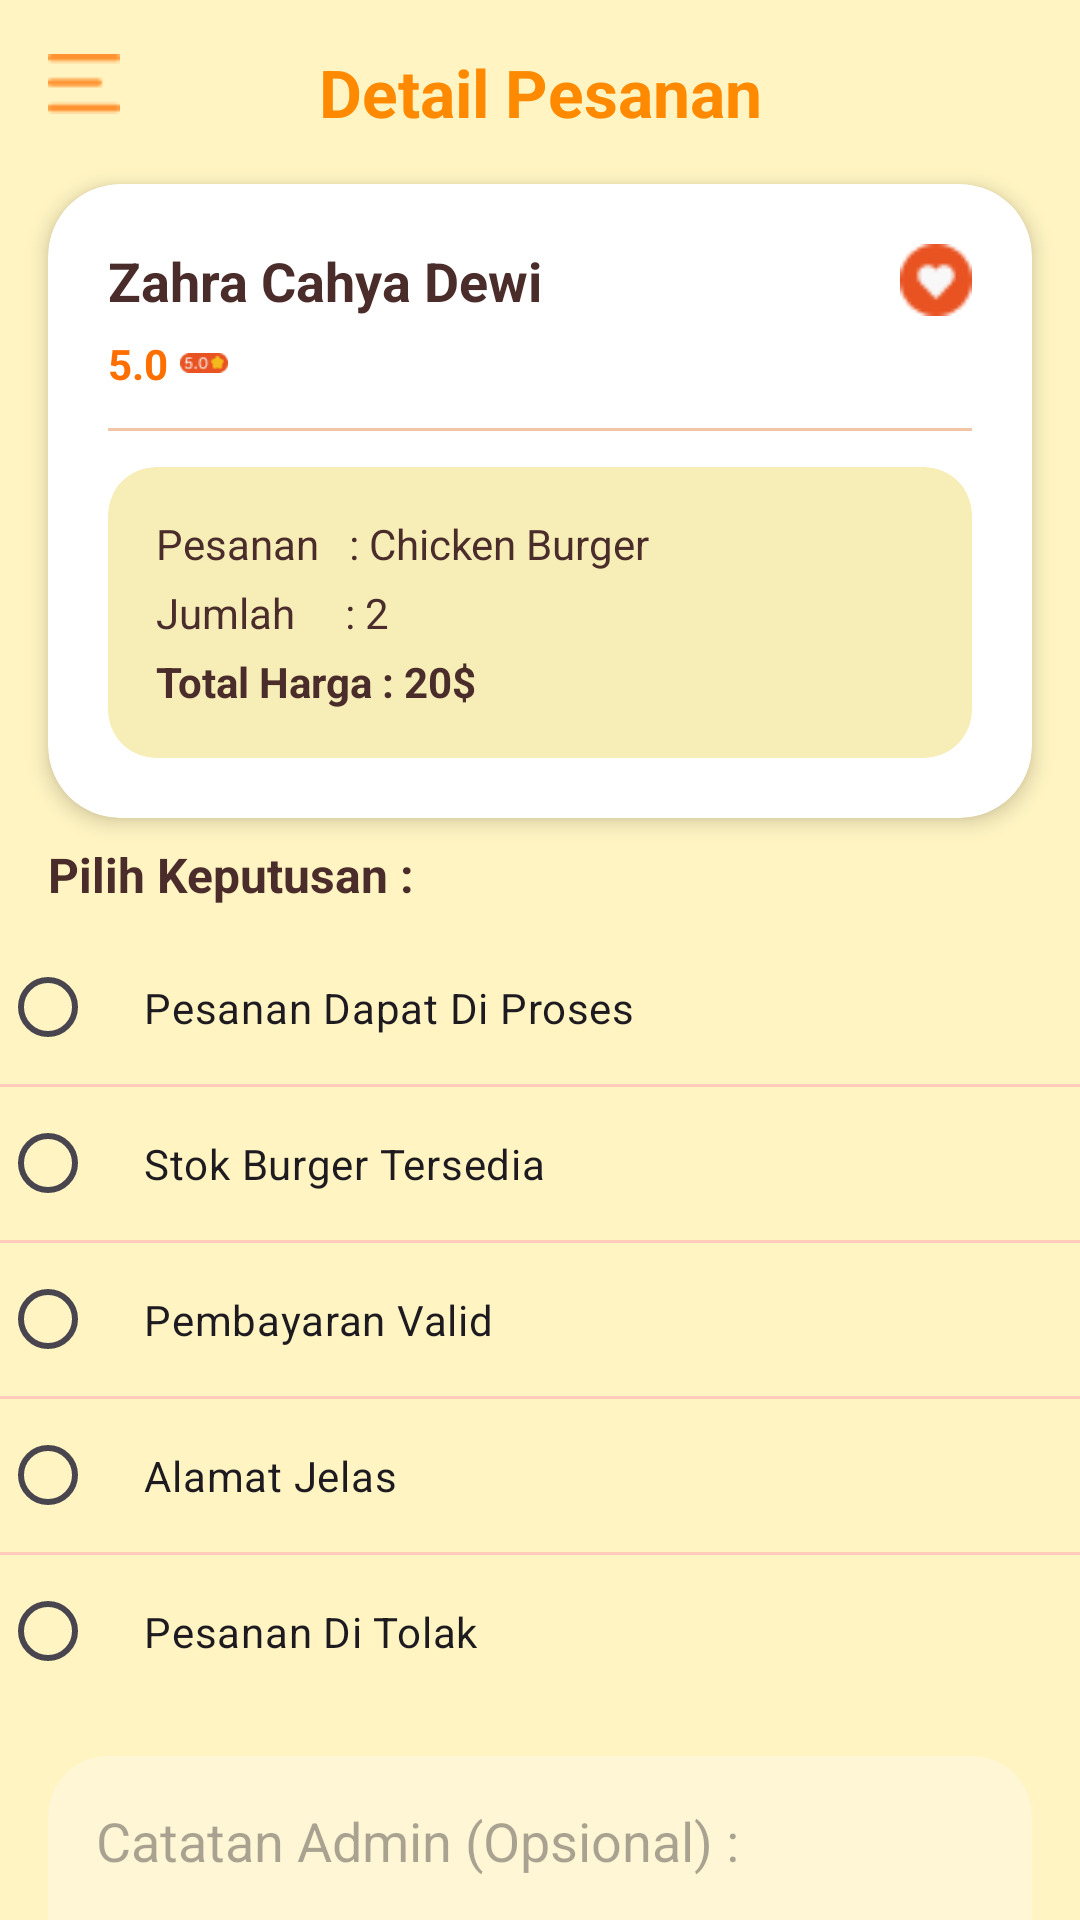

Android layout source for this screen:
<!-- AndroidManifest.xml: application theme Theme.BurgerKotlin -->
<!-- res/layout/activity_detail_message.xml -->
<?xml version="1.0" encoding="utf-8"?>
<androidx.constraintlayout.widget.ConstraintLayout
    xmlns:android="http://schemas.android.com/apk/res/android"
    xmlns:app="http://schemas.android.com/apk/res-auto"
    android:layout_width="match_parent"
    android:layout_height="match_parent"
    android:background="#FFF4C2">

    
    <ImageView
        android:id="@+id/icMenu"
        android:layout_width="24dp"
        android:layout_height="24dp"
        android:layout_marginStart="16dp"
        android:layout_marginTop="16dp"
        android:src="@drawable/ic_bar"
        app:layout_constraintStart_toStartOf="parent"
        app:layout_constraintTop_toTopOf="parent"/>

    
    <TextView
        android:id="@+id/tvTitle"
        android:layout_width="wrap_content"
        android:layout_height="wrap_content"
        android:text="Detail Pesanan"
        android:textSize="22sp"
        android:textStyle="bold"
        android:textColor="#FF8A00"
        android:layout_marginTop="16dp"
        app:layout_constraintTop_toTopOf="parent"
        app:layout_constraintStart_toStartOf="parent"
        app:layout_constraintEnd_toEndOf="parent"/>

    
    <androidx.cardview.widget.CardView
        android:id="@+id/cardDetail"
        android:layout_width="0dp"
        android:layout_height="wrap_content"
        android:layout_margin="16dp"
        app:cardCornerRadius="24dp"
        app:cardElevation="4dp"
        app:layout_constraintTop_toBottomOf="@id/tvTitle"
        app:layout_constraintStart_toStartOf="parent"
        app:layout_constraintEnd_toEndOf="parent">

        <LinearLayout
            android:layout_width="match_parent"
            android:layout_height="wrap_content"
            android:orientation="vertical"
            android:padding="20dp">

            
            <LinearLayout
                android:layout_width="match_parent"
                android:layout_height="wrap_content"
                android:orientation="horizontal"
                android:gravity="center_vertical">

                <TextView
                    android:layout_width="0dp"
                    android:layout_height="wrap_content"
                    android:layout_weight="1"
                    android:text="Zahra Cahya Dewi"
                    android:textSize="18sp"
                    android:textStyle="bold"
                    android:textColor="#4A2C2A"/>

                <ImageView
                    android:layout_width="24dp"
                    android:layout_height="24dp"
                    android:src="@drawable/loveikon"/>
            </LinearLayout>

            
            <LinearLayout
                android:layout_width="wrap_content"
                android:layout_height="wrap_content"
                android:orientation="horizontal"
                android:layout_marginTop="6dp"
                android:gravity="center_vertical">

                <TextView
                    android:layout_width="wrap_content"
                    android:layout_height="wrap_content"
                    android:text="5.0"
                    android:textColor="#FF6F00"
                    android:textStyle="bold"/>

                <ImageView
                    android:layout_width="16dp"
                    android:layout_height="16dp"
                    android:layout_marginStart="4dp"
                    android:src="@drawable/rate"/>
            </LinearLayout>

            
            <View
                android:layout_width="match_parent"
                android:layout_height="1dp"
                android:background="#F2C6A5"
                android:layout_marginVertical="12dp"/>

            
            <androidx.cardview.widget.CardView
                android:layout_width="match_parent"
                android:layout_height="wrap_content"
                app:cardCornerRadius="16dp"
                android:backgroundTint="#F6EDB7"
                app:cardElevation="0dp">

                <LinearLayout
                    android:layout_width="match_parent"
                    android:layout_height="wrap_content"
                    android:orientation="vertical"
                    android:padding="16dp">

                    <TextView
                        android:layout_width="wrap_content"
                        android:layout_height="wrap_content"
                        android:text="Pesanan   : Chicken Burger"
                        android:textColor="#4A2C2A"/>

                    <TextView
                        android:layout_width="wrap_content"
                        android:layout_height="wrap_content"
                        android:text="Jumlah     : 2"
                        android:layout_marginTop="4dp"
                        android:textColor="#4A2C2A"/>

                    <TextView
                        android:layout_width="wrap_content"
                        android:layout_height="wrap_content"
                        android:text="Total Harga : 20$"
                        android:layout_marginTop="4dp"
                        android:textStyle="bold"
                        android:textColor="#4A2C2A"/>
                </LinearLayout>
            </androidx.cardview.widget.CardView>

        </LinearLayout>
    </androidx.cardview.widget.CardView>
    
    <TextView
        android:id="@+id/tvPilihKeputusan"
        android:layout_width="wrap_content"
        android:layout_height="wrap_content"
        android:text="Pilih Keputusan :"
        android:textStyle="bold"
        android:textSize="16sp"
        android:textColor="#4A2C2A"
        android:layout_marginStart="16dp"
        android:layout_marginTop="8dp"
        app:layout_constraintTop_toBottomOf="@id/cardDetail"
        app:layout_constraintStart_toStartOf="parent"/>

    <RadioGroup
        android:id="@+id/rgKeputusan"
        android:layout_width="0dp"
        android:layout_height="wrap_content"
        android:orientation="vertical"
        android:layout_marginTop="8dp"
        app:layout_constraintTop_toBottomOf="@id/tvPilihKeputusan"
        app:layout_constraintStart_toStartOf="parent"
        app:layout_constraintEnd_toEndOf="parent">

        
        <RadioButton
            android:id="@+id/rbProses"
            android:layout_width="match_parent"
            android:layout_height="wrap_content"
            android:text="Pesanan Dapat Di Proses"
            android:padding="16dp"
            android:buttonTint="#FF6F00"/>

        <View
            android:layout_width="match_parent"
            android:layout_height="1dp"
            android:background="#FFCCBC"/>

        <RadioButton
            android:id="@+id/rbStok"
            android:layout_width="match_parent"
            android:layout_height="wrap_content"
            android:text="Stok Burger Tersedia"
            android:padding="16dp"
            android:buttonTint="#FF6F00"/>

        <View
            android:layout_width="match_parent"
            android:layout_height="1dp"
            android:background="#FFCCBC"/>

        <RadioButton
            android:id="@+id/rbBayar"
            android:layout_width="match_parent"
            android:layout_height="wrap_content"
            android:text="Pembayaran Valid"
            android:padding="16dp"
            android:buttonTint="#FF6F00"/>

        <View
            android:layout_width="match_parent"
            android:layout_height="1dp"
            android:background="#FFCCBC"/>

        <RadioButton
            android:id="@+id/rbAlamat"
            android:layout_width="match_parent"
            android:layout_height="wrap_content"
            android:text="Alamat Jelas"
            android:padding="16dp"
            android:buttonTint="#FF6F00"/>

        <View
            android:layout_width="match_parent"
            android:layout_height="1dp"
            android:background="#FFCCBC"/>

        <RadioButton
            android:id="@+id/rbTolak"
            android:layout_width="match_parent"
            android:layout_height="wrap_content"
            android:text="Pesanan Di Tolak"
            android:padding="16dp"
            android:buttonTint="#FF6F00"/>
    </RadioGroup>

    
    <androidx.cardview.widget.CardView
        android:id="@+id/cardCatatan"
        android:layout_width="0dp"
        android:layout_height="wrap_content"
        android:layout_margin="16dp"
        app:cardCornerRadius="20dp"
        app:cardElevation="0dp"
        android:backgroundTint="#FFF6D5"
        app:layout_constraintTop_toBottomOf="@id/rgKeputusan"
        app:layout_constraintStart_toStartOf="parent"
        app:layout_constraintEnd_toEndOf="parent">

        <EditText
            android:id="@+id/etCatatan"
            android:layout_width="match_parent"
            android:layout_height="wrap_content"
            android:hint="Catatan Admin (Opsional) :"
            android:padding="16dp"
            android:background="@android:color/transparent"
            android:minHeight="80dp"
            android:gravity="top"/>
    </androidx.cardview.widget.CardView>

    
    <Button
        android:id="@+id/btnSubmit"
        android:layout_width="160dp"
        android:layout_height="48dp"
        android:text="Submit"
        android:textAllCaps="false"
        android:textStyle="bold"
        android:textColor="@android:color/white"
        android:backgroundTint="#41B146"
        android:layout_marginEnd="16dp"
        android:layout_marginBottom="16dp"
        app:layout_constraintTop_toBottomOf="@id/cardCatatan"
        app:layout_constraintEnd_toEndOf="parent"/>

</androidx.constraintlayout.widget.ConstraintLayout>
<!-- resources referenced by this layout -->
<resources>
  <!-- drawable ic_bar: png bitmap (drawable, 255 bytes) -->
  <!-- drawable loveikon: png bitmap (drawable, 631 bytes) -->
  <!-- drawable rate: png bitmap (drawable, 782 bytes) -->
  <style name="Theme.BurgerKotlin" parent="Theme.Material3.Light.NoActionBar">
          <item name="colorPrimary">#37A83F</item>
          <item name="colorSecondary">#37A83F</item>
          <item name="colorOnPrimary">@android:color/white</item>
          <item name="colorOnSecondary">@android:color/white</item>
          <item name="android:colorBackground">@android:color/white</item>
          <item name="android:windowBackground">@android:color/white</item>
      </style>
</resources>
